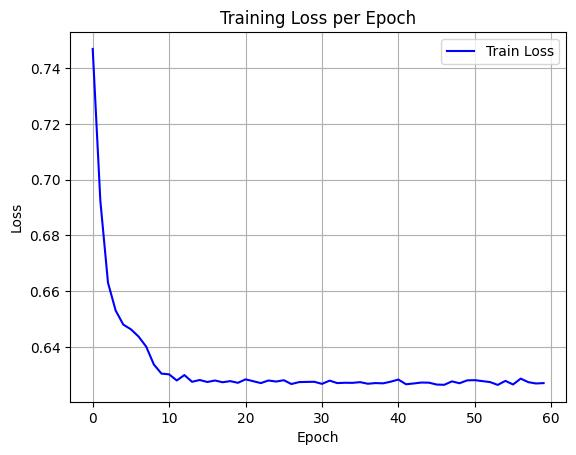

Values plotted in this chart, from the file beside it:
epoch, train_loss
0, 0.7469
1, 0.6925
2, 0.6631
3, 0.6531
4, 0.648
5, 0.6463
6, 0.6437
7, 0.6401
8, 0.6337
9, 0.6304
10, 0.6302
11, 0.628
12, 0.6299
13, 0.6275
14, 0.6281
15, 0.6274
16, 0.628
17, 0.6273
18, 0.6277
19, 0.6271
20, 0.6284
21, 0.6277
22, 0.627
23, 0.628
24, 0.6276
25, 0.6281
26, 0.6267
27, 0.6274
28, 0.6274
29, 0.6275
30, 0.6267
31, 0.6279
32, 0.627
33, 0.6271
34, 0.6271
35, 0.6274
36, 0.6268
37, 0.627
38, 0.6269
39, 0.6275
40, 0.6283
41, 0.6266
42, 0.6269
43, 0.6272
44, 0.6272
45, 0.6265
46, 0.6264
47, 0.6276
48, 0.627
49, 0.628
50, 0.6281
51, 0.6277
52, 0.6274
53, 0.6264
54, 0.6278
55, 0.6265
56, 0.6286
57, 0.6274
58, 0.6269
59, 0.627
